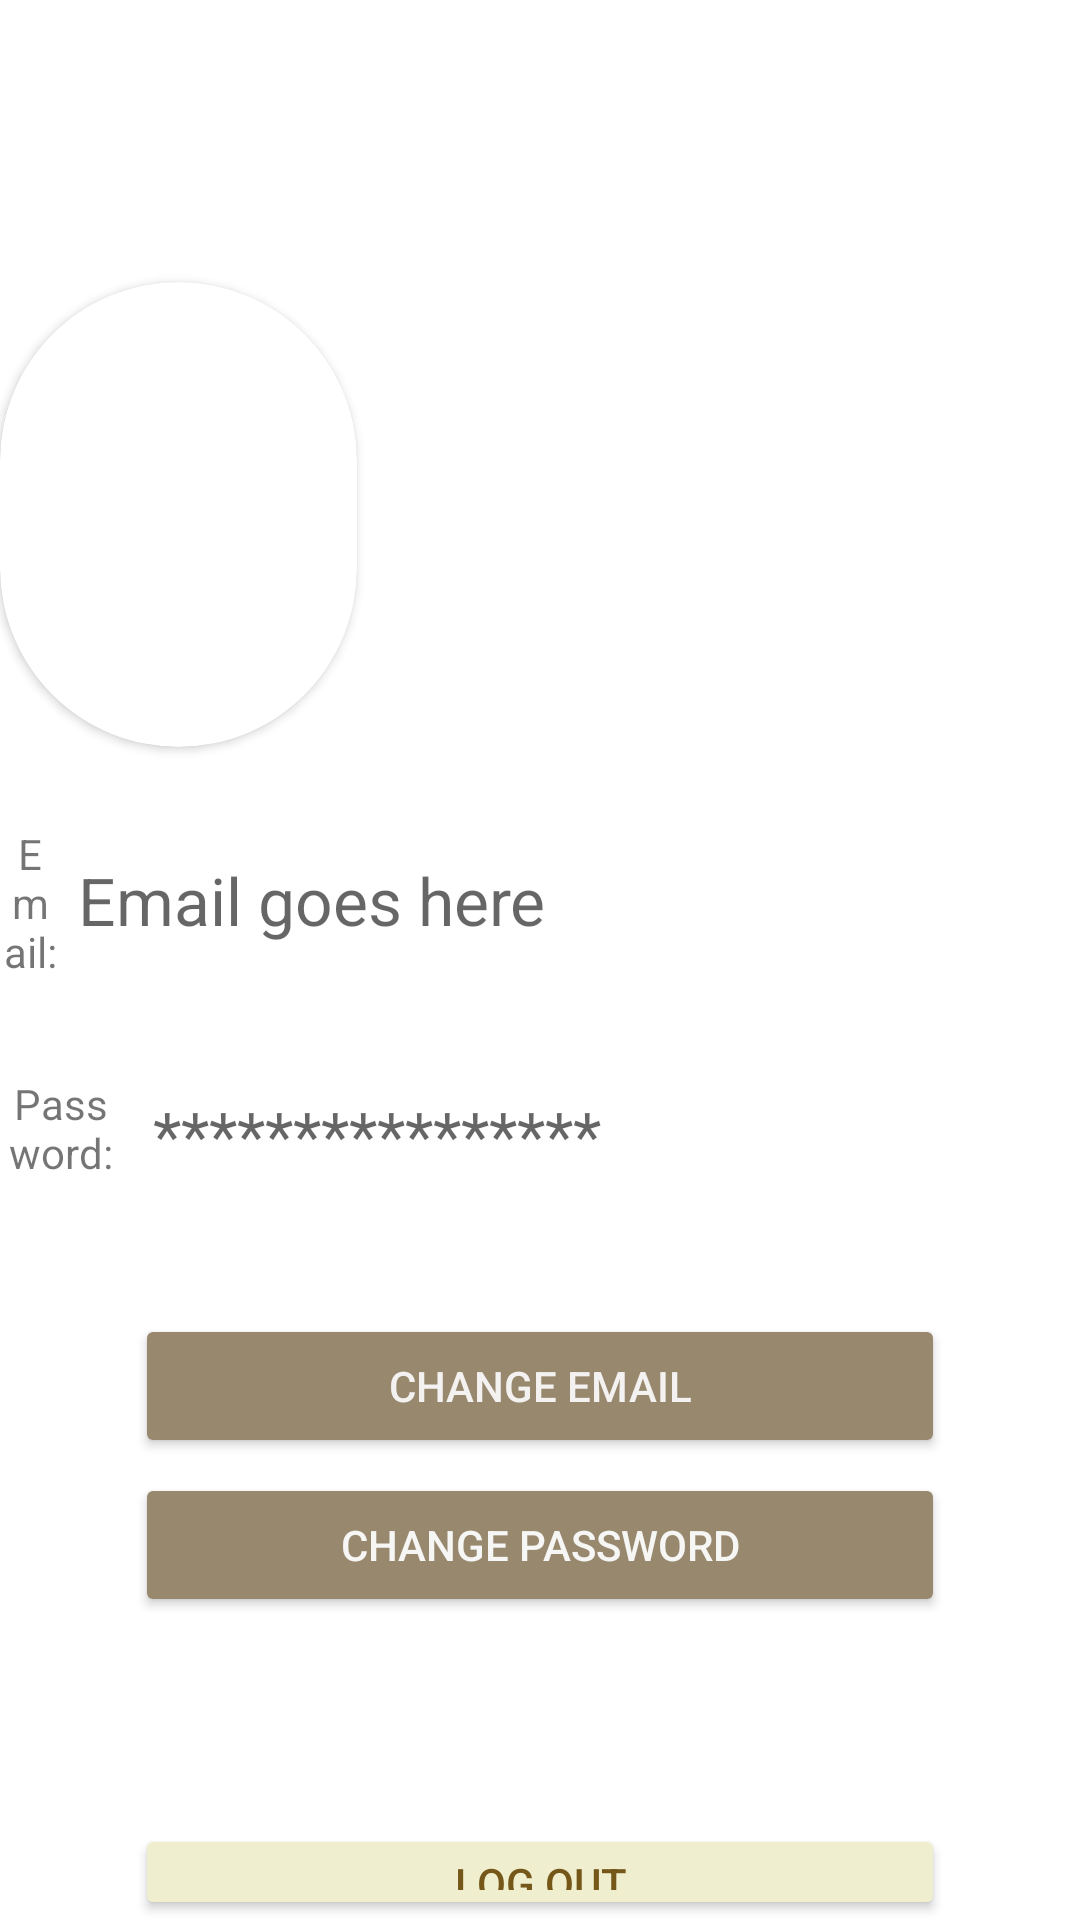

Android layout source for this screen:
<!-- AndroidManifest.xml: application theme Theme.EverythingEverywhereHere -->
<!-- res/layout/fragment_user.xml -->
<?xml version="1.0" encoding="utf-8"?>
<RelativeLayout xmlns:android="http://schemas.android.com/apk/res/android"
    android:layout_width="match_parent"
    android:layout_height="match_parent"
    xmlns:app="http://schemas.android.com/apk/res-auto">

    <androidx.cardview.widget.CardView
        android:layout_width="155dp"
        android:layout_height="155dp"
        android:layout_alignParentTop="true"
        android:layout_alignParentEnd="true"
        android:layout_marginTop="94dp"
        android:layout_marginEnd="241dp"
        app:cardCornerRadius="150dp">


    </androidx.cardview.widget.CardView>

    <ImageView
        android:id="@+id/imageView2"
        android:layout_width="wrap_content"
        android:layout_height="119dp"
        android:layout_alignParentStart="true"
        android:layout_alignParentTop="true"
        android:layout_alignParentEnd="true"
        android:layout_marginStart="35dp"
        android:layout_marginTop="107dp"
        android:layout_marginEnd="261dp"
        app:srcCompat="@drawable/ic_baseline_person_grey_24" />

    <TextView
        android:id="@+id/textEmail"
        android:layout_width="65dp"
        android:layout_height="49dp"
        android:layout_below="@+id/imageView2"
        android:layout_alignParentStart="true"
        android:layout_alignParentEnd="true"
        android:layout_marginStart="1dp"
        android:layout_marginTop="49dp"
        android:layout_marginEnd="341dp"
        android:gravity="center"
        android:text="Email:" />

    <TextView
        android:id="@+id/txtWrittenEmail"
        android:layout_width="331dp"
        android:layout_height="50dp"
        android:layout_below="@+id/imageView2"
        android:layout_alignParentEnd="true"
        android:layout_marginStart="-59dp"
        android:layout_marginTop="49dp"
        android:layout_marginEnd="3dp"
        android:gravity="center|left"
        android:hint="Email goes here"
        android:textSize="22sp" />

    <TextView
        android:id="@+id/txtWrittenPassword"
        android:layout_width="87dp"
        android:layout_height="48dp"
        android:layout_below="@+id/textEmail"
        android:layout_alignParentEnd="true"
        android:layout_marginTop="28dp"
        android:layout_marginEnd="320dp"
        android:gravity="center"
        android:text="Password:" />

    <TextView
        android:id="@+id/txtHiddenPassword"
        android:layout_width="309dp"
        android:layout_height="50dp"
        android:layout_below="@+id/txtWrittenEmail"
        android:layout_alignParentEnd="true"
        android:layout_marginTop="28dp"
        android:layout_marginEnd="0dp"
        android:gravity="center|left"
        android:hint="****************"
        android:textSize="22sp" />

    <Button
        android:id="@+id/loginBtn"
        android:layout_width="408dp"
        android:layout_height="wrap_content"
        android:layout_below="@+id/txtHiddenPassword"
        android:layout_alignParentStart="true"
        android:layout_alignParentEnd="true"
        android:layout_marginStart="45dp"
        android:layout_marginTop="35dp"
        android:layout_marginEnd="45dp"
        android:backgroundTint="#97886e"
        android:text="CHANGE EMAIL"
        android:textColor="#F4F1F1" />

    <Button
        android:id="@+id/signupBtn"
        android:layout_width="408dp"
        android:layout_height="wrap_content"
        android:layout_below="@+id/loginBtn"
        android:layout_alignParentStart="true"
        android:layout_alignParentEnd="true"
        android:layout_marginStart="45dp"
        android:layout_marginTop="5dp"
        android:layout_marginEnd="45dp"
        android:backgroundTint="#97886e"
        android:text="CHANGE PASSWORD"
        android:textColor="#F6F6F5" />

    <Button
        android:id="@+id/logoutBtn"
        android:layout_width="408dp"
        android:layout_height="wrap_content"
        android:layout_below="@+id/signupBtn"
        android:layout_alignParentStart="true"
        android:layout_alignParentEnd="true"
        android:layout_marginStart="45dp"
        android:layout_marginTop="69dp"
        android:layout_marginEnd="45dp"
        android:backgroundTint="#efeece"
        android:text="LOG OUT"
        android:textColor="#75571A" />

</RelativeLayout>
<!-- resources referenced by this layout -->
<resources>
  <style name="Theme.EverythingEverywhereHere" parent="Theme.MaterialComponents.DayNight.DarkActionBar">
          
          <item name="colorPrimary">#c5b692</item>
          <item name="colorPrimaryVariant">#97886e</item>
          <item name="colorOnPrimary">@color/white</item>
          
          <item name="colorSecondary">@color/teal_200</item>
          <item name="colorSecondaryVariant">@color/teal_700</item>
          <item name="colorOnSecondary">@color/black</item>
          
          <item name="android:statusBarColor" tools:targetApi="l">?attr/colorPrimaryVariant</item>
          
      </style>
  <color name="white">#FFFFFFFF</color>
  <color name="teal_200">#FF03DAC5</color>
  <color name="teal_700">#FF018786</color>
  <color name="black">#FF000000</color>
</resources>
